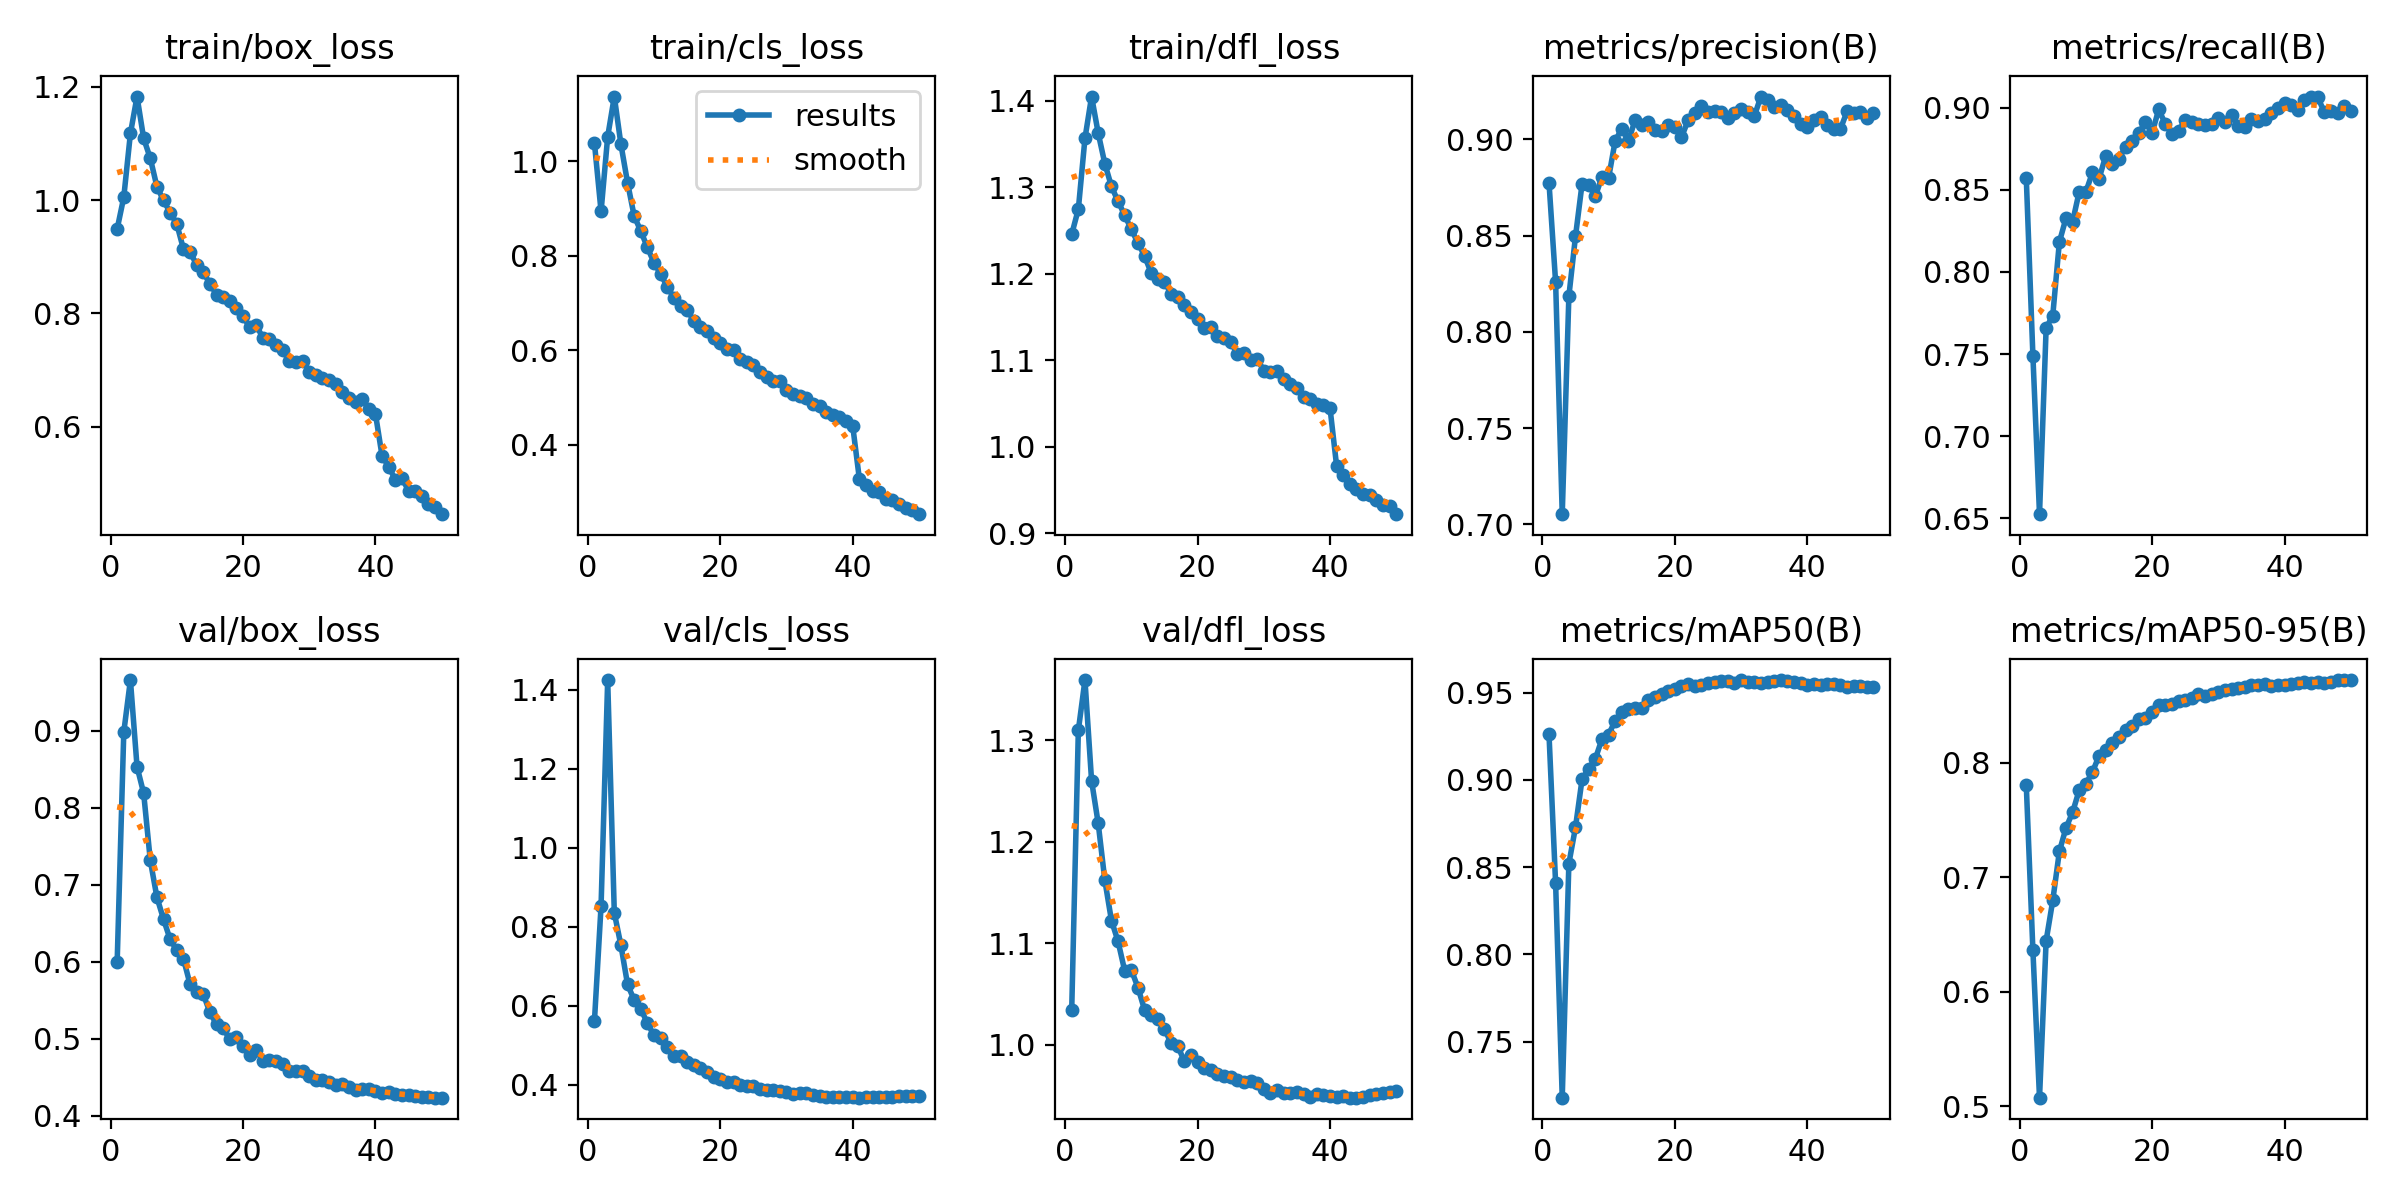

Data behind this chart, as committed beside it:
epoch, train/box_loss, train/cls_loss, train/dfl_loss, metrics/precision(B), metrics/recall(B), metrics/mAP50(B), metrics/mAP50-95(B), val/box_loss, val/cls_loss, val/dfl_loss, lr/pg0, lr/pg1, lr/pg2
1, 0.949, 1.039, 1.246, 0.8774, 0.8572, 0.9262, 0.7805, 0.5996, 0.5616, 1.035, 0.003331, 0.003331, 0.003331
2, 1.005, 0.8941, 1.274, 0.8258, 0.7491, 0.8407, 0.6362, 0.8982, 0.8528, 1.31, 0.006532, 0.006532, 0.006532
3, 1.118, 1.053, 1.356, 0.7053, 0.6525, 0.7178, 0.5073, 0.9658, 1.424, 1.359, 0.009602, 0.009602, 0.009602
4, 1.183, 1.138, 1.405, 0.8185, 0.7659, 0.852, 0.6444, 0.8532, 0.835, 1.26, 0.009406, 0.009406, 0.009406
5, 1.109, 1.036, 1.362, 0.8495, 0.7734, 0.8729, 0.6796, 0.8188, 0.7529, 1.218, 0.009406, 0.009406, 0.009406
6, 1.074, 0.955, 1.327, 0.877, 0.8182, 0.9006, 0.7225, 0.7316, 0.654, 1.162, 0.009208, 0.009208, 0.009208
7, 1.024, 0.8841, 1.301, 0.8761, 0.8328, 0.9063, 0.7429, 0.6836, 0.6147, 1.122, 0.00901, 0.00901, 0.00901
8, 0.9994, 0.8524, 1.284, 0.8704, 0.8306, 0.9122, 0.7567, 0.6551, 0.5923, 1.102, 0.008812, 0.008812, 0.008812
9, 0.978, 0.8177, 1.268, 0.8805, 0.8489, 0.9235, 0.7761, 0.6288, 0.5559, 1.073, 0.008614, 0.008614, 0.008614
10, 0.9579, 0.7851, 1.251, 0.8799, 0.8487, 0.9261, 0.7815, 0.6149, 0.525, 1.074, 0.008416, 0.008416, 0.008416
11, 0.9139, 0.7617, 1.236, 0.8993, 0.8607, 0.934, 0.792, 0.6039, 0.5184, 1.056, 0.008218, 0.008218, 0.008218
12, 0.9078, 0.7339, 1.22, 0.9054, 0.8568, 0.9388, 0.806, 0.5706, 0.4953, 1.034, 0.00802, 0.00802, 0.00802
13, 0.8861, 0.7111, 1.201, 0.8992, 0.8708, 0.9408, 0.8109, 0.5604, 0.4727, 1.029, 0.007822, 0.007822, 0.007822
14, 0.8722, 0.6946, 1.194, 0.9099, 0.8654, 0.9412, 0.8167, 0.5577, 0.4738, 1.026, 0.007624, 0.007624, 0.007624
15, 0.8524, 0.6845, 1.191, 0.9076, 0.8689, 0.9415, 0.8224, 0.5341, 0.4568, 1.015, 0.007426, 0.007426, 0.007426
16, 0.8331, 0.6626, 1.177, 0.909, 0.8761, 0.9457, 0.8285, 0.5184, 0.4497, 1.002, 0.007228, 0.007228, 0.007228
17, 0.8294, 0.6492, 1.173, 0.9046, 0.8799, 0.9479, 0.832, 0.5131, 0.4437, 0.9991, 0.00703, 0.00703, 0.00703
18, 0.8213, 0.6408, 1.164, 0.9042, 0.8846, 0.9496, 0.838, 0.4994, 0.4336, 0.9838, 0.006832, 0.006832, 0.006832
19, 0.8098, 0.626, 1.155, 0.9072, 0.8913, 0.9509, 0.8391, 0.5016, 0.4197, 0.9899, 0.006634, 0.006634, 0.006634
20, 0.7949, 0.615, 1.147, 0.9064, 0.8845, 0.9525, 0.8441, 0.4903, 0.4156, 0.9828, 0.006436, 0.006436, 0.006436
21, 0.7755, 0.6026, 1.137, 0.9009, 0.8989, 0.9542, 0.8501, 0.4792, 0.4077, 0.9775, 0.006238, 0.006238, 0.006238
22, 0.7787, 0.5994, 1.138, 0.9098, 0.89, 0.9548, 0.8505, 0.4847, 0.407, 0.9749, 0.00604, 0.00604, 0.00604
23, 0.7569, 0.581, 1.127, 0.9136, 0.884, 0.9541, 0.8516, 0.4713, 0.4007, 0.9718, 0.005842, 0.005842, 0.005842
24, 0.7551, 0.5755, 1.125, 0.9171, 0.8856, 0.9546, 0.8539, 0.4715, 0.3962, 0.9693, 0.005644, 0.005644, 0.005644
25, 0.7435, 0.568, 1.121, 0.9141, 0.8927, 0.9555, 0.8545, 0.4707, 0.3973, 0.9686, 0.005446, 0.005446, 0.005446
26, 0.7349, 0.5533, 1.107, 0.9145, 0.8915, 0.9563, 0.8562, 0.4669, 0.389, 0.9649, 0.005248, 0.005248, 0.005248
27, 0.7152, 0.5425, 1.108, 0.9143, 0.89, 0.9567, 0.8598, 0.4583, 0.3871, 0.9631, 0.00505, 0.00505, 0.00505
28, 0.7133, 0.5344, 1.101, 0.9111, 0.8894, 0.9565, 0.8581, 0.4572, 0.3863, 0.964, 0.004852, 0.004852, 0.004852
29, 0.7164, 0.5336, 1.102, 0.9139, 0.8899, 0.9556, 0.8603, 0.458, 0.3837, 0.962, 0.004654, 0.004654, 0.004654
30, 0.6968, 0.5153, 1.088, 0.9159, 0.8938, 0.9572, 0.8615, 0.4519, 0.3809, 0.9565, 0.004456, 0.004456, 0.004456
31, 0.6907, 0.5078, 1.087, 0.914, 0.8914, 0.956, 0.8635, 0.4465, 0.3767, 0.953, 0.004258, 0.004258, 0.004258
32, 0.6849, 0.5033, 1.088, 0.912, 0.8953, 0.9563, 0.8641, 0.446, 0.3793, 0.9553, 0.00406, 0.00406, 0.00406
33, 0.6815, 0.4979, 1.078, 0.9222, 0.8887, 0.9558, 0.8649, 0.4429, 0.3786, 0.953, 0.003862, 0.003862, 0.003862
34, 0.6748, 0.4855, 1.073, 0.9205, 0.8883, 0.9563, 0.8663, 0.44, 0.3741, 0.9527, 0.003664, 0.003664, 0.003664
35, 0.6607, 0.4818, 1.068, 0.9168, 0.8932, 0.9565, 0.8675, 0.4406, 0.3722, 0.9541, 0.003466, 0.003466, 0.003466
36, 0.6497, 0.4687, 1.057, 0.9179, 0.8917, 0.9573, 0.8677, 0.4373, 0.3699, 0.9513, 0.003268, 0.003268, 0.003268
37, 0.6429, 0.4622, 1.056, 0.9152, 0.8933, 0.9567, 0.8683, 0.4335, 0.369, 0.949, 0.00307, 0.00307, 0.00307
38, 0.6481, 0.4591, 1.05, 0.9119, 0.8965, 0.956, 0.8673, 0.4349, 0.3689, 0.9518, 0.002872, 0.002872, 0.002872
39, 0.631, 0.4496, 1.048, 0.9079, 0.9, 0.9555, 0.8681, 0.4339, 0.3697, 0.9507, 0.002674, 0.002674, 0.002674
40, 0.6223, 0.4392, 1.045, 0.9066, 0.9028, 0.9548, 0.8681, 0.4323, 0.37, 0.9494, 0.002476, 0.002476, 0.002476
41, 0.5479, 0.3274, 0.9776, 0.9102, 0.9015, 0.9549, 0.869, 0.4299, 0.3677, 0.949, 0.002278, 0.002278, 0.002278
42, 0.5291, 0.314, 0.9668, 0.9115, 0.8989, 0.9547, 0.8698, 0.4301, 0.3687, 0.9492, 0.00208, 0.00208, 0.00208
43, 0.506, 0.3017, 0.9566, 0.9073, 0.9049, 0.9551, 0.87, 0.4284, 0.3684, 0.948, 0.001882, 0.001882, 0.001882
44, 0.5082, 0.2997, 0.9513, 0.9052, 0.9067, 0.955, 0.8699, 0.4273, 0.3685, 0.9482, 0.001684, 0.001684, 0.001684
45, 0.4869, 0.2854, 0.9448, 0.9052, 0.9066, 0.9546, 0.8702, 0.4265, 0.3686, 0.9491, 0.001486, 0.001486, 0.001486
46, 0.4855, 0.2821, 0.9445, 0.9144, 0.8973, 0.9535, 0.8696, 0.4254, 0.3697, 0.9506, 0.001288, 0.001288, 0.001288
47, 0.4773, 0.2743, 0.9382, 0.9138, 0.898, 0.9539, 0.8707, 0.4242, 0.3709, 0.9514, 0.00109, 0.00109, 0.00109
48, 0.4635, 0.2663, 0.9324, 0.9141, 0.8968, 0.9538, 0.872, 0.424, 0.3715, 0.9527, 0.000892, 0.000892, 0.000892
49, 0.4571, 0.2606, 0.9308, 0.9109, 0.9011, 0.9533, 0.8721, 0.4232, 0.3723, 0.9532, 0.000694, 0.000694, 0.000694
50, 0.4451, 0.2523, 0.9219, 0.9138, 0.8981, 0.9532, 0.8721, 0.4234, 0.3728, 0.9541, 0.000496, 0.000496, 0.000496
